2-way image classification set "data" from GitHub (lzh109/laserFilm); label vocabulary: bad, good.

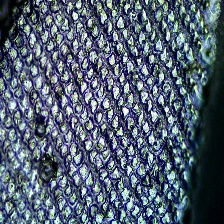
Label: good

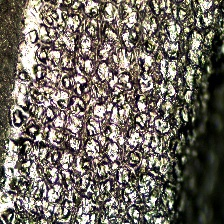
Label: bad

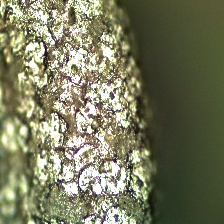
Label: bad

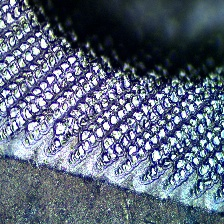
Label: good

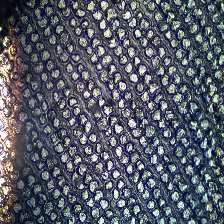
Label: bad

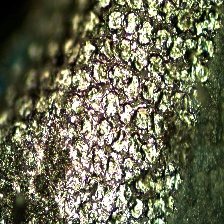
Label: bad
